The GitHub repository Vikas-ABD/Thermal_Mango_image_classification_using_ML contains a labelled image folder "DATA" with 3 categories: fresh, good, spoil. Examples follow, each with its label.

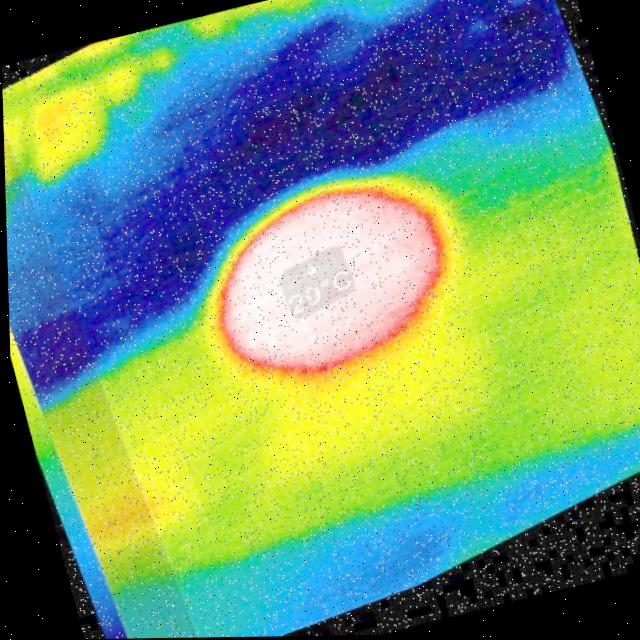
Label: spoil

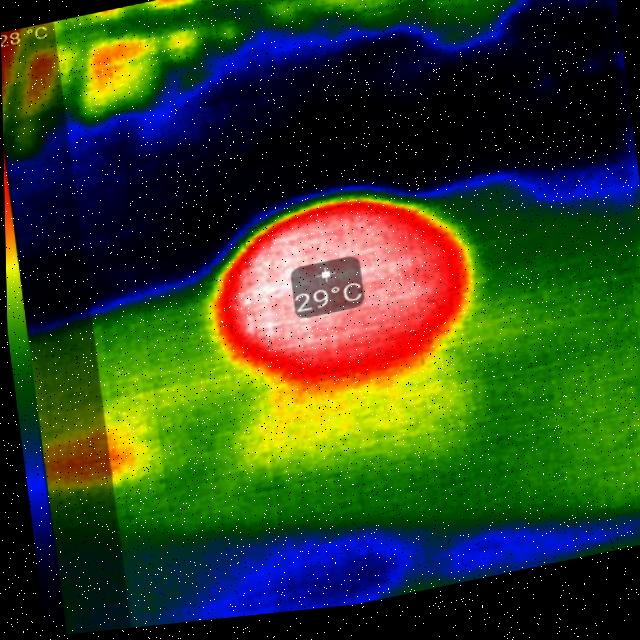
Label: spoil

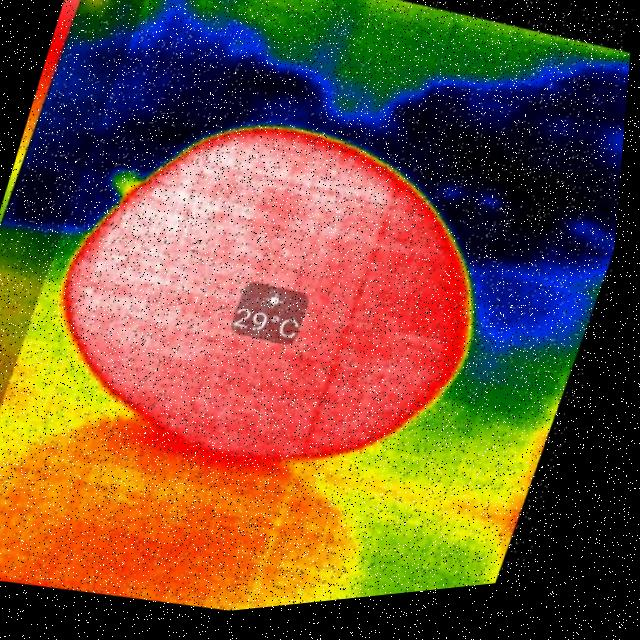
Label: good

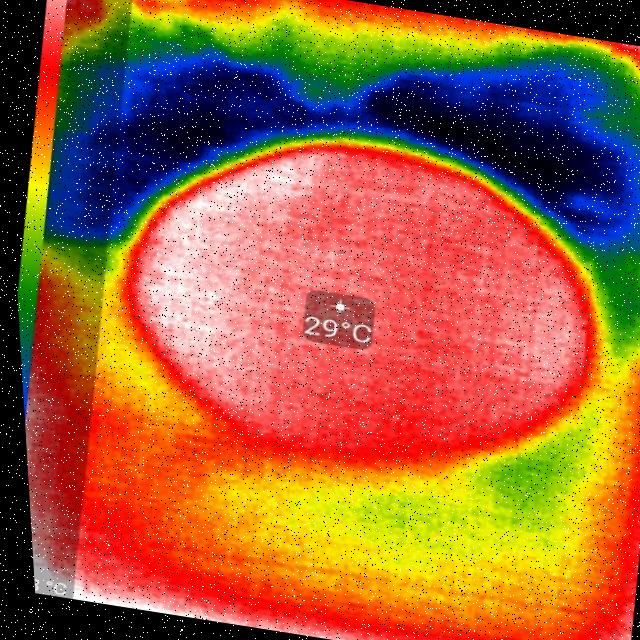
Label: fresh

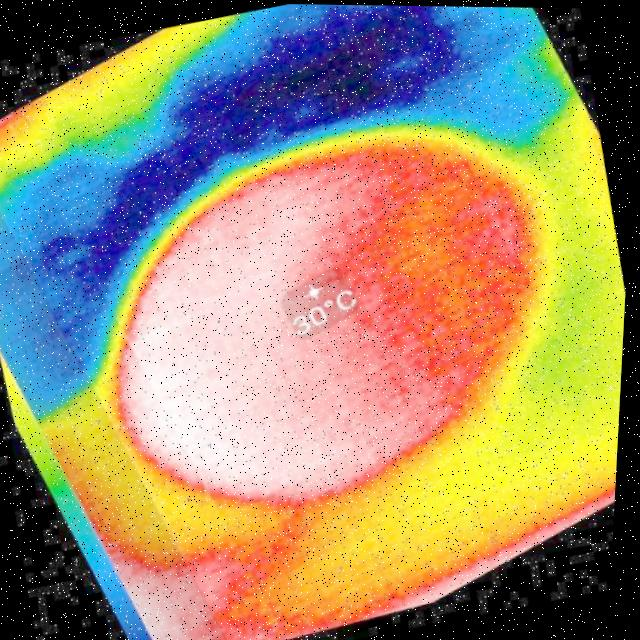
Label: fresh

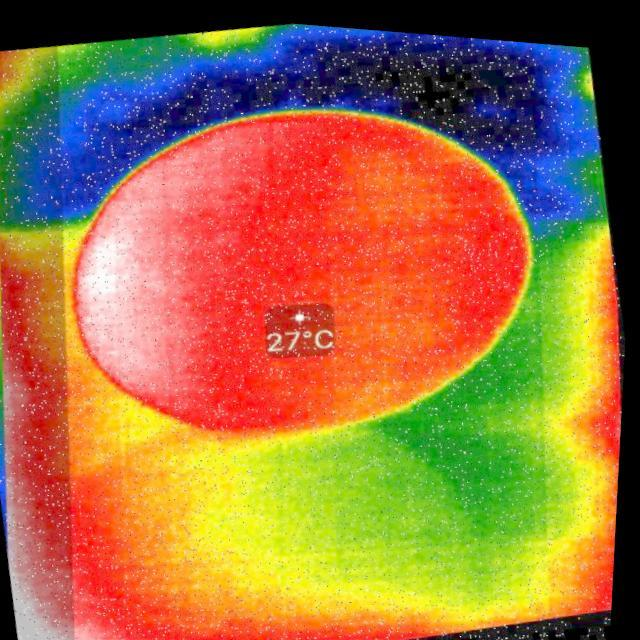
Label: good
